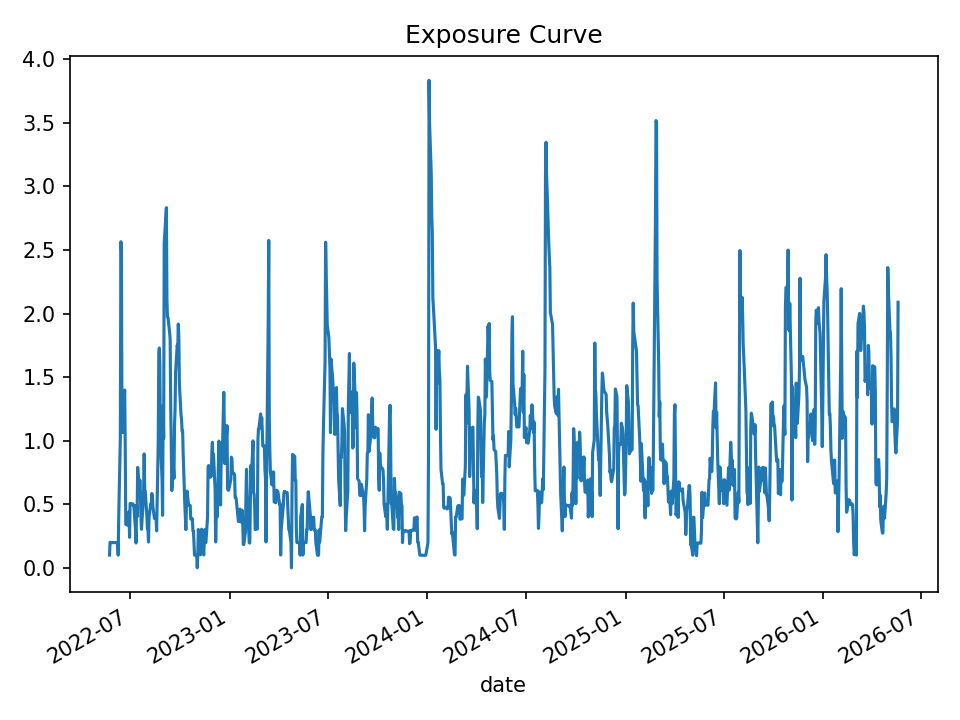

Values plotted in this chart, from the file beside it:
date, open_positions, gross_exposure, exposure_pct
2022-05-24, 1, 99958, 0.1001
2022-05-25, 2, 199829, 0.1999
2022-05-26, 2, 199829, 0.1989
2022-05-27, 2, 199829, 0.1984
2022-05-31, 2, 199829, 0.1984
2022-06-01, 2, 199829, 0.1988
2022-06-02, 2, 199829, 0.1979
2022-06-03, 2, 199829, 0.1982
2022-06-06, 2, 199829, 0.1979
2022-06-07, 2, 199829, 0.1975
2022-06-08, 2, 199829, 0.1977
2022-06-09, 1, 99958, 0.09926
2022-06-10, 4, 401739, 0.3979
2022-06-13, 10, 987223, 1.021
2022-06-14, 25, 2318276, 2.565
2022-06-15, 24, 2195127, 2.495
2022-06-16, 11, 899606, 1.149
2022-06-17, 10, 766923, 1.064
2022-06-21, 14, 1068771, 1.398
2022-06-22, 9, 689139, 0.9666
2022-06-23, 3, 239532, 0.3426
2022-06-24, 3, 239532, 0.3389
2022-06-27, 3, 239532, 0.3357
2022-06-28, 3, 239532, 0.3397
2022-06-29, 4, 309813, 0.4417
2022-06-30, 2, 168783, 0.2398
2022-07-01, 5, 358964, 0.5061
2022-07-05, 5, 359965, 0.4994
2022-07-06, 5, 359965, 0.5031
2022-07-07, 5, 359965, 0.4881
2022-07-08, 5, 359965, 0.4884
2022-07-11, 3, 218348, 0.3011
2022-07-12, 2, 139936, 0.1951
2022-07-13, 5, 354667, 0.4933
2022-07-14, 4, 284339, 0.4003
2022-07-15, 8, 574521, 0.79
2022-07-18, 6, 429487, 0.6007
2022-07-19, 7, 501867, 0.6913
2022-07-20, 6, 429487, 0.5976
2022-07-21, 4, 286629, 0.4033
2022-07-22, 3, 214329, 0.3032
2022-07-25, 5, 355477, 0.5051
2022-07-26, 6, 425376, 0.6048
2022-07-27, 9, 638398, 0.8959
2022-07-28, 6, 425311, 0.602
2022-07-29, 6, 425311, 0.6012
2022-08-01, 4, 283896, 0.4059
2022-08-02, 3, 213629, 0.3067
2022-08-03, 3, 213629, 0.3047
2022-08-04, 2, 140966, 0.2025
2022-08-05, 4, 280834, 0.3999
2022-08-08, 5, 351051, 0.4996
2022-08-09, 5, 351051, 0.4945
2022-08-10, 6, 423165, 0.5845
2022-08-11, 6, 423165, 0.5775
2022-08-12, 5, 353029, 0.4844
2022-08-15, 4, 281587, 0.3882
2022-08-16, 4, 281587, 0.3911
2022-08-17, 4, 281587, 0.3894
2022-08-18, 4, 283947, 0.388
... 940 more rows
